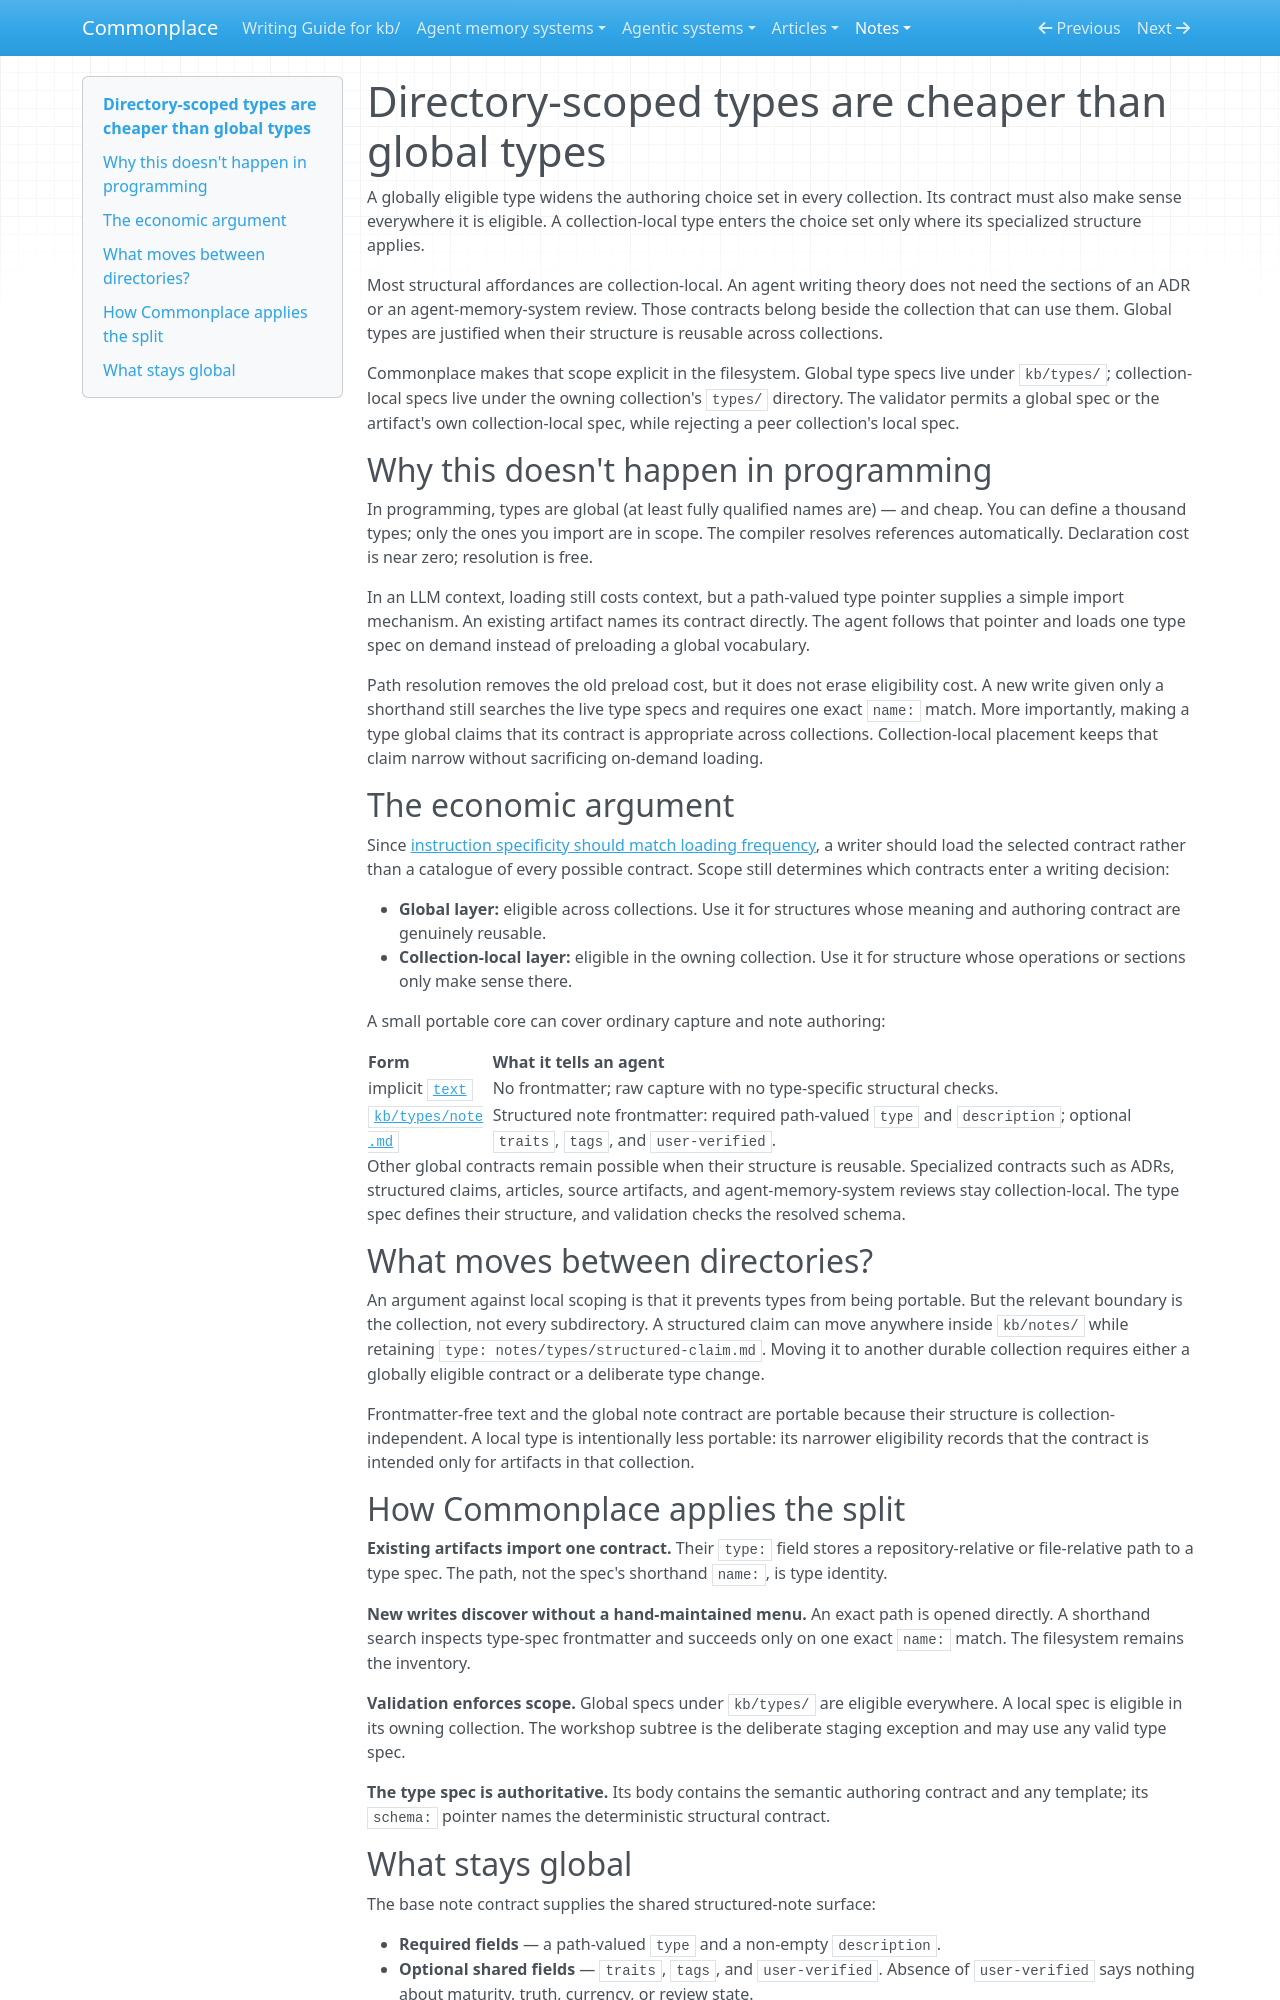

repository: zby/commonplace · page: notes/directory-scoped-types-are-cheaper-than-global-types/index.html · generator: mkdocs

---
description: Globally eligible types widen every collection's authoring choices; collection-local types keep specialized contracts scoped while path pointers load either kind on demand
type: types/note.md
traits: [title-as-claim]
tags: [type-system, document-system]
---

# Directory-scoped types are cheaper than global types

A globally eligible type widens the authoring choice set in every collection. Its contract must also make sense everywhere it is eligible. A collection-local type enters the choice set only where its specialized structure applies.

Most structural affordances are collection-local. An agent writing theory does not need the sections of an ADR or an agent-memory-system review. Those contracts belong beside the collection that can use them. Global types are justified when their structure is reusable across collections.

Commonplace makes that scope explicit in the filesystem. Global type specs live under `kb/types/`; collection-local specs live under the owning collection's `types/` directory. The validator permits a global spec or the artifact's own collection-local spec, while rejecting a peer collection's local spec.

## Why this doesn't happen in programming

In programming, types are global (at least fully qualified names are) — and cheap. You can define a thousand types; only the ones you import are in scope. The compiler resolves references automatically. Declaration cost is near zero; resolution is free.

In an LLM context, loading still costs context, but a path-valued type pointer supplies a simple import mechanism. An existing artifact names its contract directly. The agent follows that pointer and loads one type spec on demand instead of preloading a global vocabulary.

Path resolution removes the old preload cost, but it does not erase eligibility cost. A new write given only a shorthand still searches the live type specs and requires one exact `name:` match. More importantly, making a type global claims that its contract is appropriate across collections. Collection-local placement keeps that claim narrow without sacrificing on-demand loading.

## The economic argument

Since [instruction specificity should match loading frequency](./instruction-specificity-should-match-loading-frequency.md), a writer should load the selected contract rather than a catalogue of every possible contract. Scope still determines which contracts enter a writing decision:

- **Global layer:** eligible across collections. Use it for structures whose meaning and authoring contract are genuinely reusable.
- **Collection-local layer:** eligible in the owning collection. Use it for structure whose operations or sections only make sense there.

A small portable core can cover ordinary capture and note authoring:

| Form | What it tells an agent |
|---|---|
| implicit [`text`](../types/text.md) | No frontmatter; raw capture with no type-specific structural checks. |
| [`kb/types/note.md`](../types/note.md) | Structured note frontmatter: required path-valued `type` and `description`; optional `traits`, `tags`, and `user-verified`. |

Other global contracts remain possible when their structure is reusable. Specialized contracts such as ADRs, structured claims, articles, source artifacts, and agent-memory-system reviews stay collection-local. The type spec defines their structure, and validation checks the resolved schema.

## What moves between directories?

An argument against local scoping is that it prevents types from being portable. But the relevant boundary is the collection, not every subdirectory. A structured claim can move anywhere inside `kb/notes/` while retaining `type: notes/types/structured-claim.md`. Moving it to another durable collection requires either a globally eligible contract or a deliberate type change.

Frontmatter-free text and the global note contract are portable because their structure is collection-independent. A local type is intentionally less portable: its narrower eligibility records that the contract is intended only for artifacts in that collection.

## How Commonplace applies the split

**Existing artifacts import one contract.** Their `type:` field stores a repository-relative or file-relative path to a type spec. The path, not the spec's shorthand `name:`, is type identity.

**New writes discover without a hand-maintained menu.** An exact path is opened directly. A shorthand search inspects type-spec frontmatter and succeeds only on one exact `name:` match. The filesystem remains the inventory.

**Validation enforces scope.** Global specs under `kb/types/` are eligible everywhere. A local spec is eligible in its owning collection. The workshop subtree is the deliberate staging exception and may use any valid type spec.

**The type spec is authoritative.** Its body contains the semantic authoring contract and any template; its `schema:` pointer names the deterministic structural contract.
